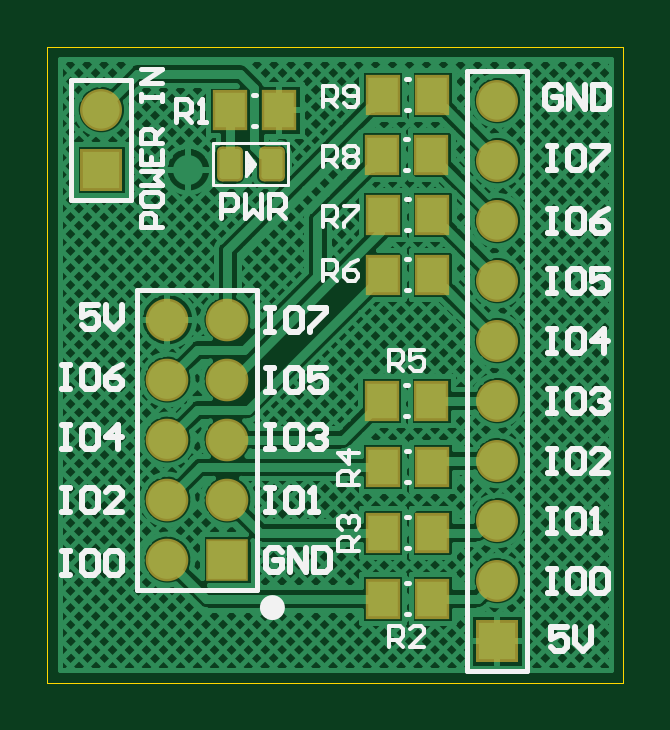
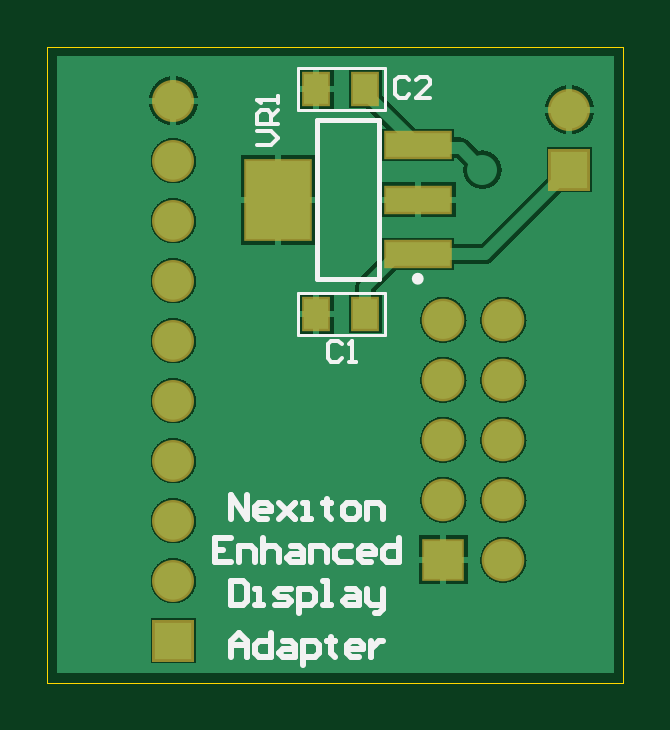
Circuit board: 9 layer files. Board 24.4 x 26.9 mm.
- bottom_copper: NexitonAdapterBoard.GBL (52822 bytes)
- bottom_silk: NexitonAdapterBoard.GBO (3879 bytes)
- paste: NexitonAdapterBoard.GBP (394 bytes)
- bottom_mask: NexitonAdapterBoard.GBS (910 bytes)
- outline: NexitonAdapterBoard.GKO (277 bytes)
- top_copper: NexitonAdapterBoard.GTL (33795 bytes)
- top_silk: NexitonAdapterBoard.GTO (10632 bytes)
- paste: NexitonAdapterBoard.GTP (971 bytes)
- top_mask: NexitonAdapterBoard.GTS (1482 bytes)

=== bottom_copper: NexitonAdapterBoard.GBL (52822 bytes, source omitted) ===
=== bottom_silk: NexitonAdapterBoard.GBO ===
G04*
G04 #@! TF.GenerationSoftware,Altium Limited,Altium Designer,19.0.15 (446)*
G04*
G04 Layer_Color=116691*
%FSLAX25Y25*%
%MOIN*%
G70*
G01*
G75*
%ADD11C,0.00787*%
%ADD12C,0.00500*%
%ADD13C,0.01000*%
%ADD15C,0.00700*%
%ADD37C,0.00984*%
D11*
X40768Y93689D02*
X51004D01*
X40768Y67311D02*
X51004D01*
Y93689D01*
X40768Y67311D02*
Y93689D01*
D12*
X54300Y95500D02*
Y102500D01*
X39800Y95500D02*
Y102500D01*
X54300D01*
X39800Y95500D02*
X54300D01*
Y58000D02*
Y65000D01*
X39800Y58000D02*
Y65000D01*
X54300D01*
X39800Y58000D02*
X54300D01*
D13*
X65335Y27261D02*
Y31260D01*
X62669Y27261D01*
Y31260D01*
X59337Y27261D02*
X60670D01*
X61336Y27928D01*
Y29261D01*
X60670Y29927D01*
X59337D01*
X58670Y29261D01*
Y28594D01*
X61336D01*
X57337Y29927D02*
X54672Y27261D01*
X56005Y28594D01*
X54672Y29927D01*
X57337Y27261D01*
X53339D02*
X52006D01*
X52672D01*
Y29927D01*
X53339D01*
X49340Y30593D02*
Y29927D01*
X50007D01*
X48674D01*
X49340D01*
Y27928D01*
X48674Y27261D01*
X46008D02*
X44675D01*
X44008Y27928D01*
Y29261D01*
X44675Y29927D01*
X46008D01*
X46674Y29261D01*
Y27928D01*
X46008Y27261D01*
X42676D02*
Y29927D01*
X40676D01*
X40010Y29261D01*
Y27261D01*
X65335Y24061D02*
X68001D01*
Y20063D01*
X65335D01*
X68001Y22062D02*
X66668D01*
X64002Y20063D02*
Y22728D01*
X62003D01*
X61336Y22062D01*
Y20063D01*
X60003Y24061D02*
Y20063D01*
Y22062D01*
X59337Y22728D01*
X58004D01*
X57337Y22062D01*
Y20063D01*
X55338Y22728D02*
X54005D01*
X53339Y22062D01*
Y20063D01*
X55338D01*
X56005Y20729D01*
X55338Y21396D01*
X53339D01*
X52006Y20063D02*
Y22728D01*
X50007D01*
X49340Y22062D01*
Y20063D01*
X45341Y22728D02*
X47341D01*
X48007Y22062D01*
Y20729D01*
X47341Y20063D01*
X45341D01*
X42009D02*
X43342D01*
X44008Y20729D01*
Y22062D01*
X43342Y22728D01*
X42009D01*
X41343Y22062D01*
Y21396D01*
X44008D01*
X37344Y24061D02*
Y20063D01*
X39343D01*
X40010Y20729D01*
Y22062D01*
X39343Y22728D01*
X37344D01*
X65335Y16863D02*
Y12864D01*
X63336D01*
X62669Y13531D01*
Y16196D01*
X63336Y16863D01*
X65335D01*
X61336Y12864D02*
X60003D01*
X60670D01*
Y15530D01*
X61336D01*
X58004Y12864D02*
X56005D01*
X55338Y13531D01*
X56005Y14197D01*
X57337D01*
X58004Y14864D01*
X57337Y15530D01*
X55338D01*
X54005Y11531D02*
Y15530D01*
X52006D01*
X51339Y14864D01*
Y13531D01*
X52006Y12864D01*
X54005D01*
X50007D02*
X48674D01*
X49340D01*
Y16863D01*
X50007D01*
X46008Y15530D02*
X44675D01*
X44008Y14864D01*
Y12864D01*
X46008D01*
X46674Y13531D01*
X46008Y14197D01*
X44008D01*
X42676Y15530D02*
Y13531D01*
X42009Y12864D01*
X40010D01*
Y12198D01*
X40676Y11531D01*
X41343D01*
X40010Y12864D02*
Y15530D01*
X65335Y4333D02*
Y6999D01*
X64002Y8332D01*
X62669Y6999D01*
Y4333D01*
Y6332D01*
X65335D01*
X58670Y8332D02*
Y4333D01*
X60670D01*
X61336Y4999D01*
Y6332D01*
X60670Y6999D01*
X58670D01*
X56671D02*
X55338D01*
X54672Y6332D01*
Y4333D01*
X56671D01*
X57337Y4999D01*
X56671Y5666D01*
X54672D01*
X53339Y3000D02*
Y6999D01*
X51339D01*
X50673Y6332D01*
Y4999D01*
X51339Y4333D01*
X53339D01*
X48674Y7665D02*
Y6999D01*
X49340D01*
X48007D01*
X48674D01*
Y4999D01*
X48007Y4333D01*
X44008D02*
X45341D01*
X46008Y4999D01*
Y6332D01*
X45341Y6999D01*
X44008D01*
X43342Y6332D01*
Y5666D01*
X46008D01*
X42009Y6999D02*
Y4333D01*
Y5666D01*
X41343Y6332D01*
X40676Y6999D01*
X40010D01*
D15*
X60999Y89555D02*
X58666D01*
X57500Y90721D01*
X58666Y91888D01*
X60999D01*
X57500Y93054D02*
X60999D01*
Y94803D01*
X60416Y95387D01*
X59249D01*
X58666Y94803D01*
Y93054D01*
Y94220D02*
X57500Y95387D01*
Y96553D02*
Y97719D01*
Y97136D01*
X60999D01*
X60416Y96553D01*
X35667Y100416D02*
X36251Y100999D01*
X37417D01*
X38000Y100416D01*
Y98083D01*
X37417Y97500D01*
X36251D01*
X35667Y98083D01*
X32168Y97500D02*
X34501D01*
X32168Y99833D01*
Y100416D01*
X32752Y100999D01*
X33918D01*
X34501Y100416D01*
X46967Y56416D02*
X47551Y56999D01*
X48717D01*
X49300Y56416D01*
Y54083D01*
X48717Y53500D01*
X47551D01*
X46967Y54083D01*
X45801Y53500D02*
X44635D01*
X45218D01*
Y56999D01*
X45801Y56416D01*
D37*
X34764Y67311D02*
G03*
X34764Y67311I-492J0D01*
G01*
M02*

=== paste: NexitonAdapterBoard.GBP ===
G04*
G04 #@! TF.GenerationSoftware,Altium Limited,Altium Designer,19.0.15 (446)*
G04*
G04 Layer_Color=128*
%FSLAX25Y25*%
%MOIN*%
G70*
G01*
G75*
%ADD30R,0.04000X0.05100*%
%ADD31R,0.10630X0.12992*%
%ADD32R,0.10630X0.03937*%
D30*
X43000Y99000D02*
D03*
X51300D02*
D03*
X43000Y61500D02*
D03*
X51300D02*
D03*
D31*
X57500Y80500D02*
D03*
D32*
X34272Y89555D02*
D03*
Y80500D02*
D03*
Y71445D02*
D03*
M02*

=== bottom_mask: NexitonAdapterBoard.GBS ===
G04*
G04 #@! TF.GenerationSoftware,Altium Limited,Altium Designer,19.0.15 (446)*
G04*
G04 Layer_Color=16711935*
%FSLAX25Y25*%
%MOIN*%
G70*
G01*
G75*
%ADD20R,0.07000X0.07000*%
%ADD21C,0.07000*%
%ADD22C,0.07100*%
%ADD23R,0.07100X0.07100*%
%ADD34R,0.04800X0.05900*%
%ADD35R,0.11430X0.13792*%
%ADD36R,0.11430X0.04737*%
D20*
X9000Y85500D02*
D03*
X75000Y7000D02*
D03*
D21*
X9000Y95500D02*
D03*
X75000Y27000D02*
D03*
Y97000D02*
D03*
Y87000D02*
D03*
Y77000D02*
D03*
Y67000D02*
D03*
Y57000D02*
D03*
Y47000D02*
D03*
Y37000D02*
D03*
Y17000D02*
D03*
D22*
X20000Y60500D02*
D03*
X30000D02*
D03*
X20000Y50500D02*
D03*
X30000D02*
D03*
X20000Y40500D02*
D03*
X30000D02*
D03*
X20000Y30500D02*
D03*
X30000D02*
D03*
X20000Y20500D02*
D03*
D23*
X30000D02*
D03*
D34*
X43000Y99000D02*
D03*
X51300D02*
D03*
X43000Y61500D02*
D03*
X51300D02*
D03*
D35*
X57500Y80500D02*
D03*
D36*
X34272Y89555D02*
D03*
Y80500D02*
D03*
Y71445D02*
D03*
M02*

=== outline: NexitonAdapterBoard.GKO ===
G04*
G04 #@! TF.GenerationSoftware,Altium Limited,Altium Designer,19.0.15 (446)*
G04*
G04 Layer_Color=16719868*
%FSLAX25Y25*%
%MOIN*%
G70*
G01*
G75*
%ADD38C,0.00100*%
D38*
X96000Y0D02*
Y106000D01*
X0D02*
X96000D01*
X0Y0D02*
Y106000D01*
Y0D02*
X96000D01*
X0D02*
X96000D01*
M02*

=== top_copper: NexitonAdapterBoard.GTL (33795 bytes, source omitted) ===
=== top_silk: NexitonAdapterBoard.GTO (10632 bytes, source omitted) ===
=== paste: NexitonAdapterBoard.GTP (971 bytes, source withheld) ===
=== top_mask: NexitonAdapterBoard.GTS ===
G04*
G04 #@! TF.GenerationSoftware,Altium Limited,Altium Designer,19.0.15 (446)*
G04*
G04 Layer_Color=8388736*
%FSLAX25Y25*%
%MOIN*%
G70*
G01*
G75*
%ADD18R,0.05721X0.06706*%
G04:AMPARAMS|DCode=19|XSize=43mil|YSize=58mil|CornerRadius=8.38mil|HoleSize=0mil|Usage=FLASHONLY|Rotation=0.000|XOffset=0mil|YOffset=0mil|HoleType=Round|Shape=RoundedRectangle|*
%AMROUNDEDRECTD19*
21,1,0.04300,0.04125,0,0,0.0*
21,1,0.02625,0.05800,0,0,0.0*
1,1,0.01675,0.01313,-0.02063*
1,1,0.01675,-0.01313,-0.02063*
1,1,0.01675,-0.01313,0.02063*
1,1,0.01675,0.01313,0.02063*
%
%ADD19ROUNDEDRECTD19*%
%ADD20R,0.07000X0.07000*%
%ADD21C,0.07000*%
%ADD22C,0.07100*%
%ADD23R,0.07100X0.07100*%
D18*
X55866Y98000D02*
D03*
X64134D02*
D03*
X55732Y88000D02*
D03*
X64000D02*
D03*
X55866Y78000D02*
D03*
X64134D02*
D03*
X55866Y68000D02*
D03*
X64134D02*
D03*
X55732Y47000D02*
D03*
X64000D02*
D03*
X55866Y36000D02*
D03*
X64134D02*
D03*
X55866Y25000D02*
D03*
X64134D02*
D03*
X55866Y14000D02*
D03*
X64134D02*
D03*
X38634Y95400D02*
D03*
X30366D02*
D03*
D19*
X37366Y86400D02*
D03*
X30366D02*
D03*
D20*
X9000Y85500D02*
D03*
X75000Y7000D02*
D03*
D21*
X9000Y95500D02*
D03*
X75000Y27000D02*
D03*
Y97000D02*
D03*
Y87000D02*
D03*
Y77000D02*
D03*
Y67000D02*
D03*
Y57000D02*
D03*
Y47000D02*
D03*
Y37000D02*
D03*
Y17000D02*
D03*
D22*
X20000Y60500D02*
D03*
X30000D02*
D03*
X20000Y50500D02*
D03*
X30000D02*
D03*
X20000Y40500D02*
D03*
X30000D02*
D03*
X20000Y30500D02*
D03*
X30000D02*
D03*
X20000Y20500D02*
D03*
D23*
X30000D02*
D03*
M02*

